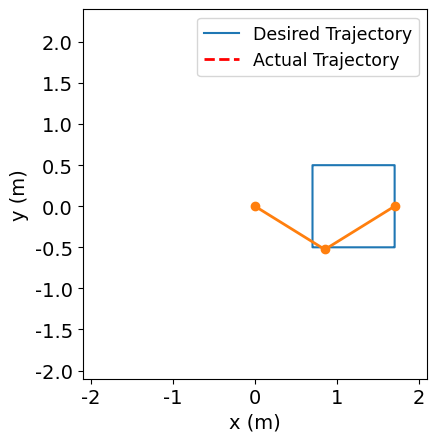
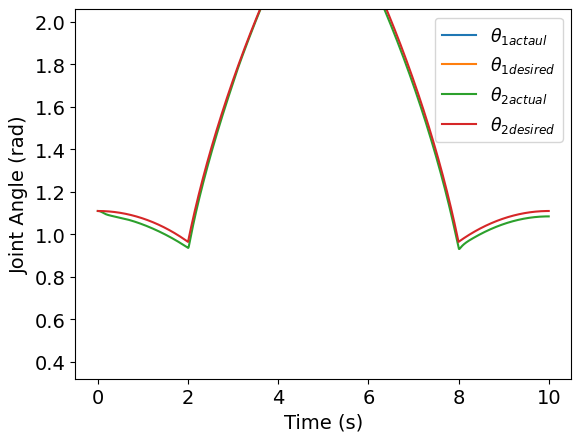
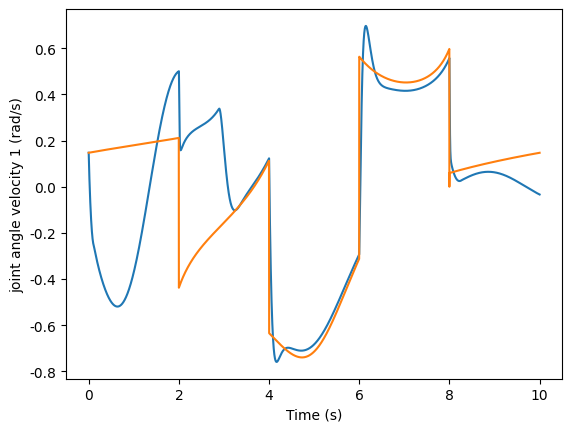
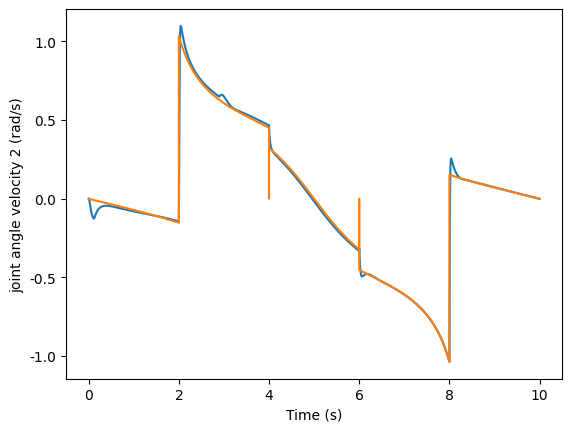
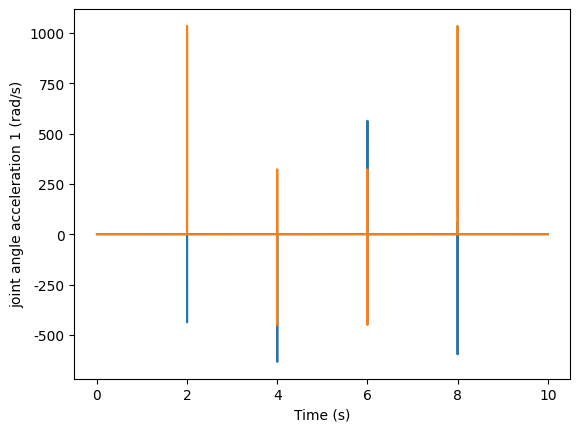
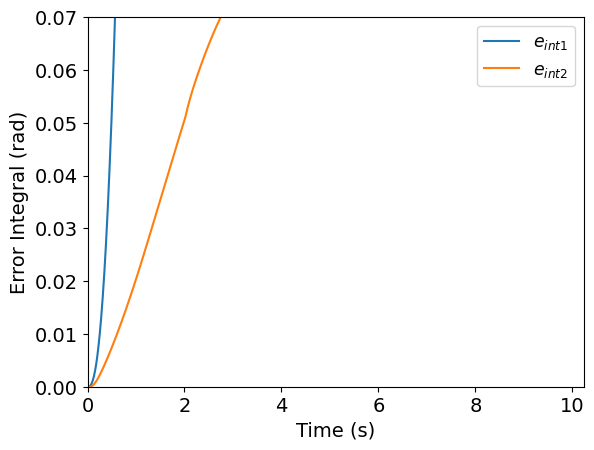

These figures' Python source, in order:
import numpy as np
import matplotlib.pyplot as plt
from matplotlib.animation import FuncAnimation
import time

plt.rc('font', family='Helvetica')

# Define constants
m1 = 1.0  # Mass of link 1
m2 = 1.0  # Mass of link 2
L1 = 1.0  # Length of link 1
L2 = 1.0  # Length of link 2KC = 75, TC = 1.1
g = 9.81  # Acceleration due to gravity
Kp1 = 180 # Proportional gain for joint 1
Kp2 = 180 # Proportional gain for joint 2
Kd1 = 24 # Derivative gain for joint 1
Kd2 = 20 # Derivative gain for joint 2
Ki1 = 450 # Integral gain for joint 1 #450
Ki2 = 507 # Integral gain for joint 2 #507


T = 10 # Simulation Time
t_span = (0, T)
dt = 0.001 # Time step
t = np.arange(t_span[0], t_span[1]+dt, dt)

# Define desired trajectory for end-effector position in Cartesian space

# # Line Trajectory
# x_desired = np.linspace(-1, 1, int(len(t)))
# y_desired = 1.414*np.ones(int(len(t)))

# # Circle Trajectory
r = 0.72
omega = 2 * np.pi / T
x_desired = 1 + (r * np.cos(omega*t))
y_desired = r * np.sin(omega*t)

# # Square Trajectories

# x_desired = np.concatenate((1.5*np.ones(int(len(t)/5)), np.linspace(1.5, -0.5, int(len(t)/5)), -1*0.5*np.ones(int(len(t)/5)), np.linspace(-0.5,1.5,int(len(t)/5)),1.5*np.ones(int(len(t)/5)+1)))
# y_desired = np.concatenate((np.linspace(0,1,int(len(t)/5)), np.ones(int(len(t)/5)),np.linspace(1,-1,int(len(t)/5)), -1*np.ones(int(len(t)/5)),np.linspace(-1,0,int(len(t)/5)+1)))
# x_desired = np.concatenate((np.linspace(0, 1, int(len(t)/4)), np.ones(int(len(t)/4)), np.linspace(1, 0, int(len(t)/4)), np.zeros(int(len(t)/4)+1)))
# y_desired = np.concatenate((np.zeros(int(len(t)/4)), np.linspace(0, 1, int(len(t)/4)), np.ones(int(len(t)/4)), np.linspace(1, 0, int(len(t)/4)+1)))
x_desired = np.concatenate((1.7*np.ones(int(len(t)/5)), np.linspace(1.7, 0.7, int(len(t)/5)), 0.7*np.ones(int(len(t)/5)), np.linspace(0.7,1.7,int(len(t)/5)),1.7*np.ones(int(len(t)/5)+1)))
y_desired = np.concatenate((np.linspace(0,0.5,int(len(t)/5)), 0.5*np.ones(int(len(t)/5)),np.linspace(0.5,-0.5,int(len(t)/5)), -0.5*np.ones(int(len(t)/5)),np.linspace(-0.5,0,int(len(t)/5)+1)))
# theta1_desired = np.concatenate((np.linspace(-np.pi/2,0,int(len(t)/4)),np.linspace(0,-np.pi/4,int(len(t)/8)),np.linspace(-np.pi/4,1,int(len(t)/4)),np.linspace(1,-np.pi/8,int(3*(len(t)/8)+1))))
# theta2_desired = np.concatenate((np.linspace(0,np.pi/4,int(len(t)/4)),np.linspace(np.pi/4,np.pi/8,int(len(t)/4)),np.linspace(np.pi/8,np.pi/6,int(len(t)/8)),np.linspace(np.pi/6,np.pi/3,int(3*(len(t)/8)+1))))
# theta2_desired = np.concatenate((np.linspace(-np.pi/2,0,int(len(t)/4)),np.linspace(0,-np.pi/4,int(len(t)/8)),np.linspace(-np.pi/4,1,int(len(t)/4)),np.linspace(1,-np.pi/8,int(3*(len(t)/8)+1))))
theta1_desired = np.zeros_like(x_desired)
theta2_desired = np.zeros_like(x_desired)

prev_theta1d = 0
prev_theta2d = 0

def theta_desired(theta1d,theta2d):
    return theta1d,theta2d

def forward_kinematics(theta1, theta2, l1, l2):
    x = l1*np.cos(theta1) + l2*np.cos(theta1+theta2)
    y = l1*np.sin(theta1) + l2*np.sin(theta1+theta2)
    return x, y

# x_desired,y_desired = forward_kinematics(theta1_desired,theta2_desired,L1,L2)
def positive_radians(angle, prev_angle):
    if angle < 0:
        if prev_angle is None or abs(angle - prev_angle) > np.pi:
            degrees = 360 - ((angle*(360/(2*np.pi)))*(-1))
            rad = 2*np.pi*(degrees/360)
            return rad
    return angle
the1=[]
# Compute corresponding desired joint angles using inverse kinematics
for i in range(len(x_desired)):
    x = x_desired[i]
    y = y_desired[i]
    c2 = (x**2 + y**2 - L1**2 - L2**2) / (2*L1*L2)
    s2 = np.sqrt((1 - (c2**2)))

    theta2_desired[i] = np.arctan2(s2, c2)
    theta2_desired[i] = positive_radians(theta2_desired[i],prev_theta2d)
    prev_theta2d = theta2_desired[i]

    k1 = L1 + L2*c2
    k2 = L2*s2

    theta1_desired[i] = np.arctan2(y, x) - np.arctan2(k2, k1)
    theta1_desired[i] = positive_radians(theta1_desired[i],prev_theta1d)
    prev_theta1d = theta1_desired[i]

# for i in range(len(theta1_desired)):
#     theta2_desired[i] = positive_radians(theta2_desired[i], prev_theta2d)
#     prev_theta2d = theta2_desired[i]
#     theta1_desired[i] = positive_radians(theta1_desired[i], prev_theta1d)
#     prev_theta1d = theta1_desired[i]
#     the = theta_desired(theta1_desired[i], theta2_desired[i])
#     the1.append(the)
# Compute desired joint velocities
theta1dot_desired = np.diff(theta1_desired) / dt
theta1dot_desired = np.append(theta1dot_desired, theta1dot_desired[-1])
theta2dot_desired = np.diff(theta2_desired) / dt
theta2dot_desired = np.append(theta2dot_desired, theta2dot_desired[-1])

theta1dotdot_desired = np.diff(theta1dot_desired) / dt
theta1dotdot_desired = np.append(theta1dotdot_desired, theta1dotdot_desired[-1])
theta2dotdot_desired = np.diff(theta2dot_desired) / dt
theta2dotdot_desired = np.append(theta2dotdot_desired, theta2dotdot_desired[-1])
# Define initial conditions
theta1 = theta1_desired[0]  # Joint 1 angle
theta2 = theta2_desired[0]  # Joint 2 angle
theta1_dot = theta1dot_desired[0]  # Joint 1 angular velocity
theta2_dot = theta2dot_desired[0]  # Joint 2 angular velocity

def Mass_Matrix(theta2):
    J1 = (1 / 12) * m1 * L1 ** 2
    J2 = (1 / 12) * m2 * L2 ** 2
    M11 = J1 + J2 + (m1*(L1/2)**2) + (m2*((L1**2)+((L2/2)**2) + (2*L1*(L2/2)*np.cos(theta2))))
    M12 = J2 + m2*(((L2/2)**2) + (L1*(L2/2)*np.cos(theta2)))
    M21 = J2 + m2*(((L2/2)**2) + (L1*(L2/2)*np.cos(theta2)))
    M22 = J2 + m2*((L2/2)**2)
    return np.array([[M11,M12],[M21,M22]])

def Coriolis_Matrix(theta1_dot,theta2_dot,theta2):
    b = m2*L1*(L2/2)*np.sin(theta2)
    C11 = -1*b*theta2_dot
    C12 = (-1*b*theta1_dot) - (b*theta1_dot)
    C21 = (b*theta1_dot)
    C22 = 0
    return np.array([[C11,C12],[C21,C22]])

def Gravity_Vector(theta1, theta2):
    global g
    G11 = (m1*(L1/2)*np.cos(theta1)) + (m2*((L2/2)*np.cos(theta1 + theta2) + (L1*np.cos(theta1))))
    G21 = m2*(L2/2)*np.cos(theta1 + theta2)
    return np.array([[g*G11],[g*G21]])

def Theta_dot():
    return np.array([[theta1_dot], [theta2_dot]])

def Theta():
    return np.array([[theta1], [theta2]])

theta_vector = Theta()
theta_dot_vector = Theta_dot()

x1_vals = []
x2_vals = []
y1_vals = []
y2_vals = []
theta1_vals = []
theta2_vals = []
time_vals = []
trajectory = []
tau1arr = []
tau2arr = []
cumulative_error1 = 0
erl1 = []
cumulative_error2 = 0
erl2 = []
error1_prev = 0
error2_prev = 0
error1_integral = 0
error2_integral = 0
tau1c = 0
tau2c = 0
tau1l = []
tau2l = []
powerc1 = 0
powerc2 = 0
powerc1l = []
powerc2l = []
max_torque1 = 15
max_torque2 = 15
ISE1 = 0
ISE2 = 0
e1=[]
e2=[]
theta1dot_vals = []
theta2dot_vals = []
wind_torque = np.concatenate((1.5*np.zeros(int(2*(len(t)/3))), np.linspace(0, 14.38, int(len(t)/3)+1)))
t1ddot = []
t2ddot = []
start_time = time.time()

for i in range(len(t)):

    theta1dot_vals.append(theta1_dot)
    theta2dot_vals.append(theta2_dot)
    theta1_vals.append(theta1)
    theta2_vals.append(theta2)
    error_theta1 = theta1_desired[i] - theta1
    cumulative_error1 += (abs(error_theta1))*dt
    erl1.append(cumulative_error1)
    e1.append(abs(error_theta1))
    error_theta2 = theta2_desired[i] - theta2
    cumulative_error2 += (abs(error_theta2))*dt
    erl2.append(cumulative_error2)
    e2.append(abs(error_theta2))
    error1_integral += error_theta1*dt
    error2_integral += error_theta2*dt
    errord_theta1 = (error_theta1 - error1_prev)/dt
    errord_theta2 = (error_theta2 - error2_prev)/dt
    # Disturbance (medium gust of wind between 6 and 10 seconds)
    disturbance = np.zeros((2, 1))  # initialize disturbance vector
    # disturbance[0] = wind_torque[i]  # add disturbance torque to first joint
    # disturbance[1] = wind_torque[i]

    # # PID Control
    # tau1 = (Kp1*error_theta1) + (Ki1*error1_integral) + (Kd1*errord_theta1)
    # tau2 = (Kp2*error_theta2) + (Ki2*error2_integral) + (Kd2*errord_theta2)

    #PD Control
    tau1 = (Kp1 * error_theta1) + (Kd1 * errord_theta1)
    tau2 = (Kp2 * error_theta2) + (Kd2 * errord_theta2)
    # tau2 = 0

    # PI Control
    # tau1 = (Kp1*error_theta1) + (Ki1*error1_integral)
    # tau2 = (Kp2*error_theta2) + (Ki2*error2_integral)

    # # #P Control
    # tau1 = (Kp1 * error_theta1)
    # tau2 = (Kp2 * error_theta2)

    ## Motor Saturation
    # if tau1 >= limit:
    #     tau1 = limit
    #
    # if tau2 >= limit:
    #     tau2 = limit
    tau1 = np.clip(tau1, -max_torque1, max_torque1)
    tau2 = np.clip(tau2, -max_torque2, max_torque2)


    tau1arr.append(cumulative_error1)
    tau2arr.append(cumulative_error2)
    invM = np.linalg.inv(Mass_Matrix(theta2))
    C = Coriolis_Matrix(theta1_dot, theta2_dot, theta2)
    G = Gravity_Vector(theta1, theta2)
    tau_vector = np.array([[tau1], [tau2]])
    tau_vector_disturbed = tau_vector + disturbance
    thetad_dot_vector = invM @ (tau_vector_disturbed - C@theta_dot_vector - G)
    t1ddot.append(thetad_dot_vector[0][0])# thetad_dot_vector = invM @ (tau_vector)
    t2ddot.append(thetad_dot_vector[1][0])
    theta1_dot += thetad_dot_vector[0][0]*dt
    theta2_dot += thetad_dot_vector[1][0]*dt
    tau1c += abs(tau1)*dt
    tau2c += abs(tau2)*dt
    tau1l.append(tau1c)
    tau2l.append(tau2c)
    powerc1 += abs(tau1*theta1_dot)
    powerc2 += abs(tau2*theta2_dot)
    powerc1l.append(powerc1)
    powerc2l.append(powerc2)
    theta1 += theta1_dot*dt
    theta2 += theta2_dot*dt
    error1_prev = error_theta1
    error2_prev = error_theta2
    time_vals.append(t[i])

    # Update position of links in animation
    x1 = L1 * np.cos(theta1)
    y1 = L1 * np.sin(theta1)
    x2 = x1 + (L2 * np.cos(theta1 + theta2))
    y2 = y1 + (L2 * np.sin(theta1 + theta2))
    x1_vals.append(x1)
    x2_vals.append(x2)
    y1_vals.append(y1)
    y2_vals.append(y2)


end_time = time.time()
time_elapsed = end_time - start_time

def update(frame,line,trajectory_line,):

    # Get the precomputed values for the given frame
    x1, y1, x2, y2 = x1_vals[frame], y1_vals[frame], x2_vals[frame], y2_vals[frame]

    # Update the position of the links
    line.set_data([0, x1, x2], [0, y1, y2])
    trajectory.append([x2, y2])

    # Plot the trajectory
    x_traj, y_traj = zip(*trajectory)
    trajectory_line.set_data(x_traj, y_traj)

    return line, trajectory_line,

# Initialise a figure for the live simulation
fig, ax = plt.subplots()
# ax.set_title('2 link robot animation with proportional integral derivative control')
ax.plot(x_desired, y_desired, label='Desired Trajectory')
ax.set_xlim(-2.1, 2.1)
ax.set_ylim(-2.1, 2.4)
ax.set_aspect('equal')
ax.set_xlabel('x (m)', fontsize = 14)
ax.set_ylabel('y (m)', fontsize = 14)
plt.tick_params(axis='both', which='major', labelsize=14)
line, = ax.plot([], [], 'o-', lw=2)
trajectory_line, = ax.plot([], [], 'r--', lw=2, label='Actual Trajectory')
plt.legend(loc='upper right', fontsize = 12.5)


# Create the animation
frames = range(0, len(t), 11)
ani = FuncAnimation(fig, update, frames=frames, fargs=(line,trajectory_line,), interval=1000*dt, blit=True, repeat=False)

# Display the animation
plt.show()

# PLOTS
tau1_array = np.array(tau1arr)
tau2_array = np.array(tau2arr)
np.savetxt('tauvalues_line_PD.txt', np.column_stack((tau1_array, tau2_array)), delimiter=',')
x1_array = np.array(x1_vals)
x2_array = np.array(x2_vals)
y1_array = np.array(y1_vals)
y2_array = np.array(y2_vals)
np.savetxt('cartesian_values_PD.txt', np.column_stack((x1_array, x2_array,y1_array,y2_array)), delimiter=',')
# theta1 desired and theta1 actual vs time
fig,ax = plt.subplots()
ax.plot(time_vals, theta1_vals, label = r'$\theta_{1actaul}$')
ax.plot(time_vals, theta1_desired, label = r'$\theta_{1desired}$')
ax.plot(time_vals, theta2_vals, label = r'$\theta_{2actual}$')
ax.plot(time_vals, theta2_desired, label = r'$\theta_{2desired}$')
ax.set_ylim(0.32,2.06)
ax.set_xlabel('Time (s)', fontsize = 14)
ax.set_ylabel('Joint Angle (rad)', fontsize = 14)
plt.tick_params(axis='both', which='major', labelsize=14)
plt.legend(loc='upper right', fontsize = 12.5)



# plt.show()

# fig3,ax = plt.subplots()
# ax.plot(x2_vals, y2_vals)
# ax.plot(x_desired,y_desired)
# ax.set_xlabel('Time (s)')
# ax.set_ylabel('Cartesian Space (m)')
# plt.show()

fig7,ax = plt.subplots()
ax.plot(time_vals, theta1dot_vals)
ax.plot(time_vals, theta1dot_desired)
ax.set_xlabel('Time (s)')
ax.set_ylabel('joint angle velocity 1 (rad/s)')
plt.show()

fig8,ax = plt.subplots()
ax.plot(time_vals, theta2dot_vals)
ax.plot(time_vals, theta2dot_desired)
ax.set_xlabel('Time (s)')
ax.set_ylabel('joint angle velocity 2 (rad/s)')
plt.show()
# theta2 desired and theta2 actual vs time
fig14,ax = plt.subplots()
# ax.plot(time_vals, t1ddot)
ax.plot(time_vals, theta1dotdot_desired)
ax.plot(time_vals, theta2dotdot_desired)
ax.set_xlabel('Time (s)')
ax.set_ylabel('joint angle acceleration 1 (rad/s)')
plt.show()

# fig15,ax = plt.subplots()
# # ax.plot(time_vals, t2ddot)
# ax.set_xlabel('Time (s)')
# ax.set_ylabel('joint angle acceleration 2 (rad/s)')
# plt.show()
# End effector desired trajectory and actual trajectory


# # Controller 1 effort
# fig4,ax = plt.subplots()
# ax.plot(time_vals, tau1arr,label = r'$\tau_{1}$')
# ax.plot(time_vals, tau2arr,label = r'$\tau_{2}$')
# ax.set_ylim(-13.43,36)
# ax.set_xlabel('Time (s)', fontsize = 14)
# ax.set_ylabel('Controller effort (Nm)', fontsize = 14)
# plt.tick_params(axis='both', which='major', labelsize=14)
# plt.legend(loc='upper right', fontsize = 12.5)
# plt.show()


# Error integral for both joints
fig6,ax = plt.subplots()
ax.plot(time_vals, erl1, label = r'$e_{int1}$')
ax.plot(time_vals, erl2, label = r'$e_{int2}$')
ax.set_xlabel('Time (s)', fontsize = 14)
ax.set_ylim(0,0.07)
ax.set_xlim(0,10.23)
ax.set_ylabel('Error Integral (rad)', fontsize = 14)
plt.tick_params(axis='both', which='major', labelsize=14)
plt.legend(loc='upper right', fontsize = 12.5)
plt.show()

tau34 = []
tau23 = []
energy1 = powerc1l[-1]*dt
energy2 = powerc2l[-1]*dt
for i in range(len(tau1arr)):
    tau34.append(abs(tau1arr[i]))
for i in range(len(tau2arr)):
    tau23.append(abs(tau2arr[i]))
torque1 = max(tau34)
torque2 = max(tau23)
total_effort = tau1l[-1] + tau2l[-1]
total_error = erl1[-1] + erl2[-1]
total_energy = energy1 + energy2
print('Maximum error in Joint 1: ', max(e1))
print('Maximum error in Joint 2: ', max(e2))
print('Total Error in Joint 1:', erl1[-1])
print('Total Error in Joint 2:', erl2[-1])
print('The Total Error in the system is: ', total_error,'rad s')
print("Maximum Operating torque in Joint 1 is: ", torque1, 'Nm')
print("Maximum Operating torque in Joint 2 is: ", torque2, 'Nm')
print('Total Energy Consumption in Joint 1:', energy1,'J')
print('Total Energy Consumption in Joint 2:', energy2,'J')
print('The Total Energy Consumption is: ', total_energy,'J')
print(f'The time elapsed is {time_elapsed:.9f} seconds.')